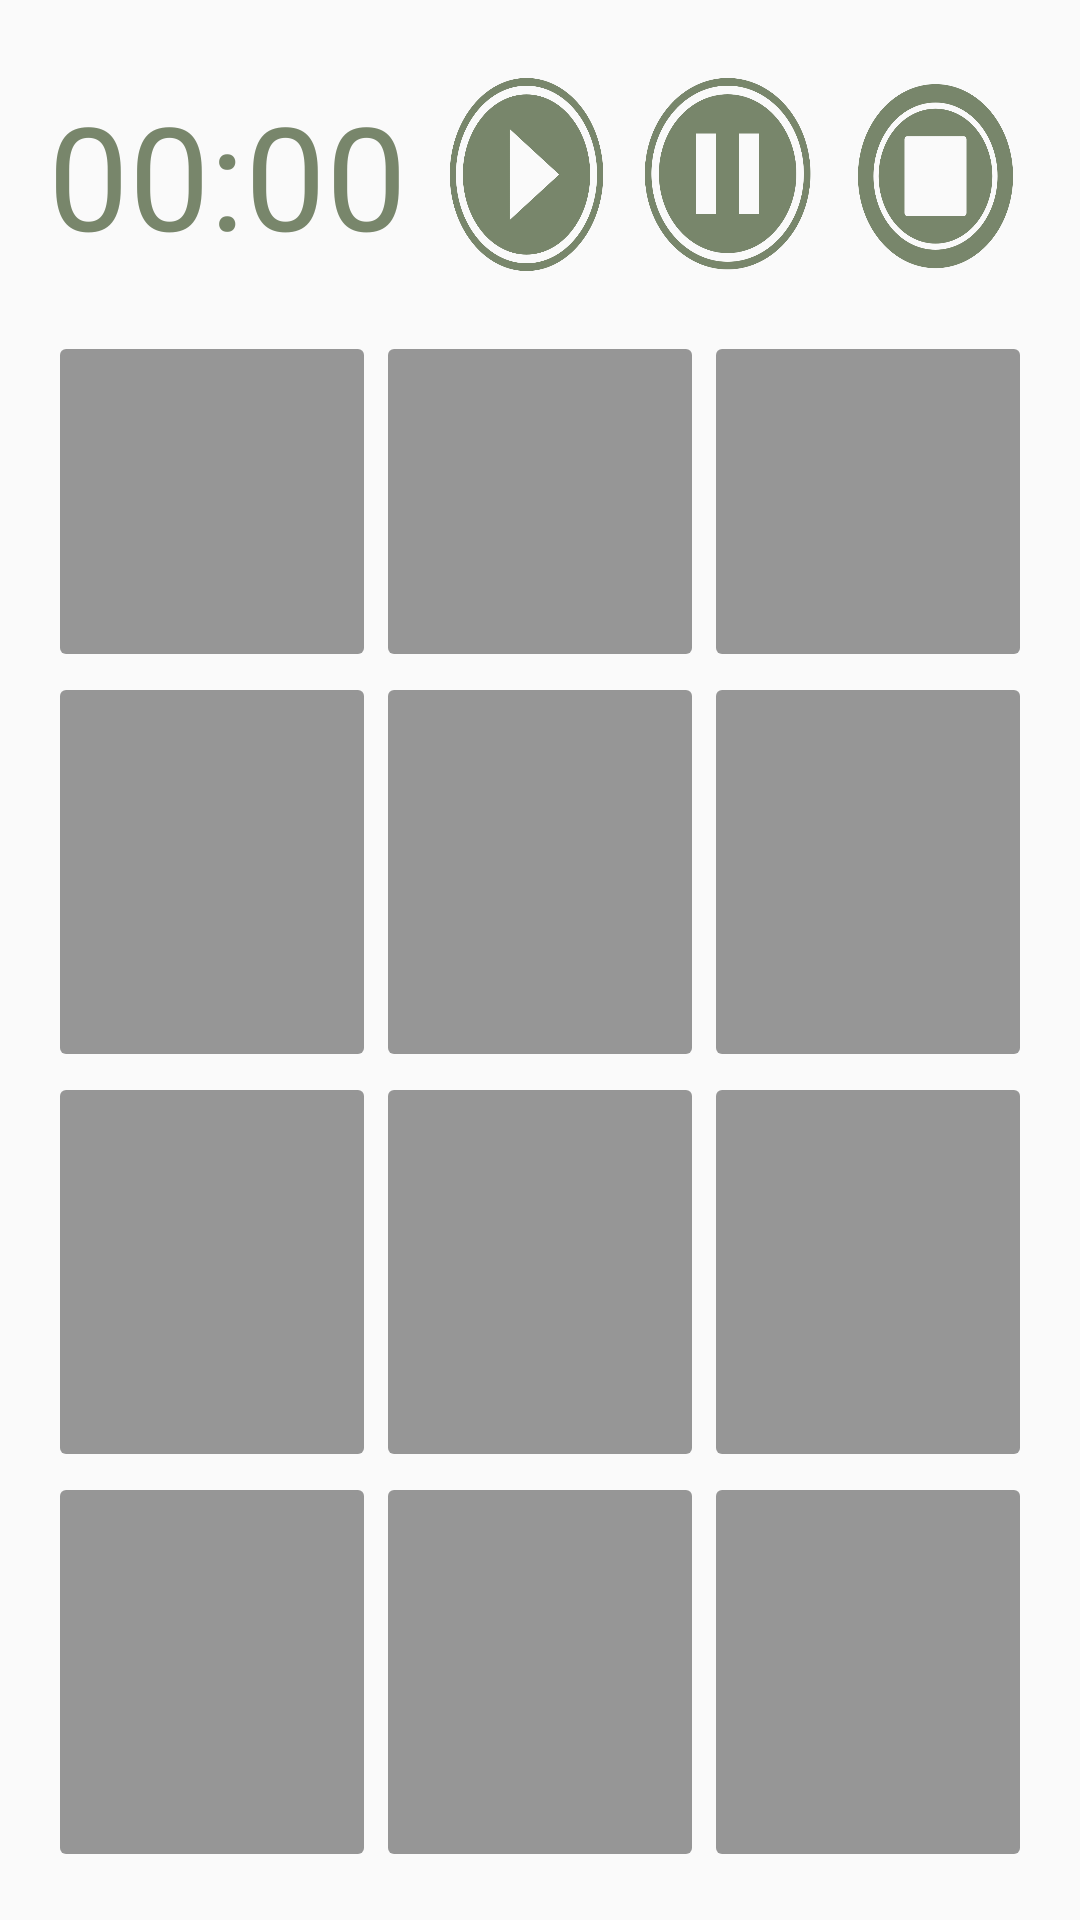

Produce the Android XML layout that renders to this screen, including the resource entries it uses.
<!-- AndroidManifest.xml: application theme Theme.MEmo -->
<!-- res/layout/activity_main.xml -->
<?xml version="1.0" encoding="utf-8"?>
<android.support.constraint.ConstraintLayout xmlns:android="http://schemas.android.com/apk/res/android"
    xmlns:tools="http://schemas.android.com/tools"
    android:layout_width="match_parent"
    android:layout_height="match_parent"
    tools:context=".MainActivity">

    <LinearLayout
        android:layout_width="match_parent"
        android:layout_height="match_parent"
        android:layout_weight="4"
        android:orientation="vertical"
        android:padding="16dp" >

        <LinearLayout

            android:layout_width="match_parent"
            android:layout_height="wrap_content"
            android:orientation="horizontal"
            android:layout_marginTop="10dp">

            <Chronometer
                android:id="@+id/chronometer"
                android:layout_width="wrap_content"
                android:layout_height="wrap_content"
                android:textSize="48sp"
                android:textColor="#78866b" />

            <LinearLayout
                android:layout_width="wrap_content"
                android:layout_height="match_parent"
                android:orientation="horizontal">

                <Button
                    android:id="@+id/btnStart"
                    android:layout_width="match_parent"
                    android:layout_height="match_parent"
                    android:layout_weight="0.333"
                    android:layout_marginStart="10sp"
                    android:backgroundTint="#78866b"
                    android:background="@drawable/start"
                    style="?android:attr/buttonBarButtonStyle" />


                <Button
                    android:id="@+id/btnPause"
                    android:layout_width="match_parent"
                    android:layout_height="match_parent"
                    android:layout_weight="0.333"
                    android:backgroundTint="#78866b"
                    android:background="@drawable/pause"
                    android:layout_marginStart="5sp"
                    style="?android:attr/buttonBarButtonStyle" />

                <Button
                    android:id="@+id/btnReload"
                    android:layout_width="match_parent"
                    android:layout_height="match_parent"
                    android:layout_weight="0.333"
                    android:backgroundTint="#78866b"
                    android:background="@drawable/stop"
                    android:layout_marginStart="5sp"
                    style="?android:attr/buttonBarButtonStyle" />
            </LinearLayout>

        </LinearLayout>
        <LinearLayout
            android:layout_width="match_parent"
            android:layout_height="match_parent"
            android:layout_weight="1"
            android:orientation="horizontal"
            android:layout_marginTop="20dp">

            <ImageButton
                android:id="@+id/btn0"
                android:layout_width="wrap_content"
                android:layout_height="match_parent"
                android:layout_weight="0.333"
                android:backgroundTint="#66000000"
                android:contentDescription="@string/button1"
                tools:ignore="NestedWeights"
                tools:targetApi="lollipop" />
            <ImageButton
                android:id="@+id/btn1"
                android:layout_width="wrap_content"
                android:layout_height="match_parent"
                android:layout_weight="0.333"
                android:backgroundTint="#66000000"
                android:contentDescription="@string/button2"
                tools:targetApi="lollipop" />
            <ImageButton
                android:id="@+id/btn2"
                android:layout_width="wrap_content"
                android:layout_height="match_parent"
                android:layout_weight="0.333"
                android:backgroundTint="#66000000"
                android:contentDescription="@string/button3"
                tools:targetApi="lollipop" />
        </LinearLayout>
        <LinearLayout
            android:layout_width="match_parent"
            android:layout_height="match_parent"
            android:layout_weight="1"
            android:orientation="horizontal"  >

            <ImageButton
                android:id="@+id/btn3"
                android:layout_width="wrap_content"
                android:layout_height="match_parent"
                android:layout_weight="0.333"
                android:backgroundTint="#66000000"
                android:contentDescription="@string/button4"
                tools:ignore="NestedWeights"
                tools:targetApi="lollipop" />
            <ImageButton
                android:id="@+id/btn4"
                android:layout_width="wrap_content"
                android:layout_height="match_parent"
                android:layout_weight="0.333"
                android:backgroundTint="#66000000"
                android:contentDescription="@string/button5"
                tools:targetApi="lollipop" />
            <ImageButton
                android:id="@+id/btn5"
                android:layout_width="wrap_content"
                android:layout_height="match_parent"
                android:layout_weight="0.333"
                android:backgroundTint="#66000000"
                android:contentDescription="@string/button6"
                tools:targetApi="lollipop" />
        </LinearLayout>
        <LinearLayout
            android:layout_width="match_parent"
            android:layout_height="match_parent"
            android:layout_weight="1"
            android:orientation="horizontal"  >

            <ImageButton
                android:id="@+id/btn6"
                android:layout_width="wrap_content"
                android:layout_height="match_parent"
                android:layout_weight="0.333"
                android:backgroundTint="#66000000"
                android:contentDescription="@string/button7"
                tools:ignore="NestedWeights"
                tools:targetApi="lollipop" />
            <ImageButton
                android:id="@+id/btn7"
                android:layout_width="wrap_content"
                android:layout_height="match_parent"
                android:layout_weight="0.333"
                android:backgroundTint="#66000000"
                android:contentDescription="@string/button8"
                tools:targetApi="lollipop" />
            <ImageButton
                android:id="@+id/btn8"
                android:layout_width="wrap_content"
                android:layout_height="match_parent"
                android:layout_weight="0.333"
                android:backgroundTint="#66000000"
                android:contentDescription="@string/button9"
                tools:targetApi="lollipop" />
        </LinearLayout>
        <LinearLayout
            android:layout_width="match_parent"
            android:layout_height="match_parent"
            android:layout_weight="1"
            android:orientation="horizontal"  >

            <ImageButton
                android:id="@+id/btn9"
                android:layout_width="wrap_content"
                android:layout_height="match_parent"
                android:layout_weight="0.333"
                android:backgroundTint="#66000000"
                android:contentDescription="@string/button10"
                tools:ignore="NestedWeights"
                tools:targetApi="lollipop" />
            <ImageButton
                android:id="@+id/btn10"
                android:layout_width="wrap_content"
                android:layout_height="match_parent"
                android:layout_weight="0.333"
                android:backgroundTint="#66000000"
                android:contentDescription="@string/button11"
                tools:targetApi="lollipop" />
            <ImageButton
                android:id="@+id/btn11"
                android:layout_width="wrap_content"
                android:layout_height="match_parent"
                android:layout_weight="0.333"
                android:backgroundTint="#66000000"
                android:contentDescription="@string/button12"
                tools:targetApi="lollipop" />
        </LinearLayout>

    </LinearLayout>

</android.support.constraint.ConstraintLayout>
<!-- resources referenced by this layout -->
<resources>
  <!-- drawable pause: png bitmap (drawable-v24, 25120 bytes) -->
  <!-- drawable start: png bitmap (drawable, 27413 bytes) -->
  <!-- drawable stop: png bitmap (drawable, 22221 bytes) -->
  <string name="button1" />
  <string name="button10" />
  <string name="button11" />
  <string name="button12" />
  <string name="button2" />
  <string name="button3" />
  <string name="button4" />
  <string name="button5" />
  <string name="button6" />
  <string name="button7" />
  <string name="button8" />
  <string name="button9" />
  <style name="Theme.MEmo" parent="Theme.AppCompat.DayNight.NoActionBar">
          
          <item name="colorPrimary">#78866b</item>
          <item name="colorPrimaryDark">@color/black</item>
          <item name="colorAccent">@color/teal_200</item>
          
  
          
      </style>
  <color name="black">#FF000000</color>
  <color name="teal_200">#FF03DAC5</color>
</resources>
